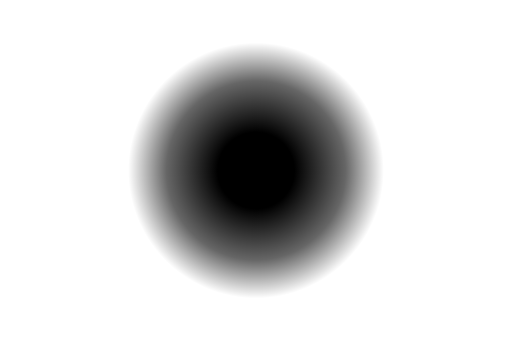
t = 0.00 s
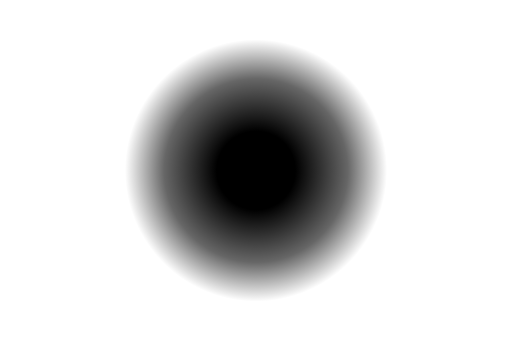
t = 0.38 s
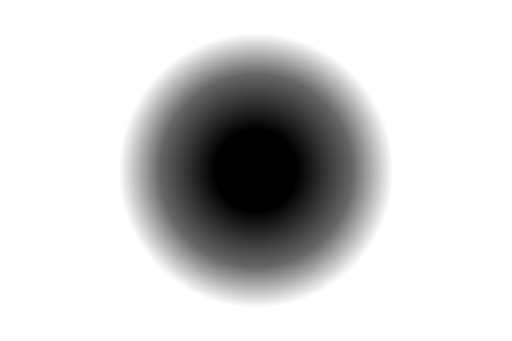
t = 1.13 s
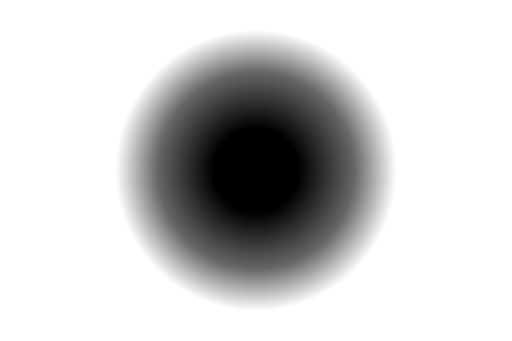
t = 1.50 s
t = 1.88 s: frame unchanged from t = 1.13 s, image omitted
t = 2.63 s: frame unchanged from t = 0.38 s, image omitted

The animated SVG that drew these frames (rendered in a browser with its animation timeline set to each time). Animation: 1 SMIL element (animate=1); one cycle of 3.00 s, repeats indefinitely.

<svg xmlns="http://www.w3.org/2000/svg" viewBox="0 0 1200 800" preserveAspectRatio="xMidYMid" width="100%" height="100%" style="shape-rendering: auto; display: block; background: transparent;" xmlns:xlink="http://www.w3.org/1999/xlink">
  <defs>
    <!-- Simple radial gradient for soft circle -->
    <radialGradient id="soft-gradient" cx="50%" cy="50%" r="50%">
      <stop offset="0%" stop-color="var(--secondary)"/>
      <stop offset="30%" stop-color="var(--secondary)"/>
      <stop offset="70%" stop-color="var(--secondary)" stop-opacity="0.6"/>
      <stop offset="100%" stop-color="var(--secondary)" stop-opacity="0"/>
    </radialGradient>
  </defs>
  
  <!-- Simple breathing circle -->
  <circle cx="600" cy="400" r="300" fill="url(#soft-gradient)">
    <!-- Simple breathing animation -->
    <animate
      attributeName="r"
      values="300; 330; 300"
      dur="3s"
      repeatCount="indefinite"/>
  </circle>
</svg>
